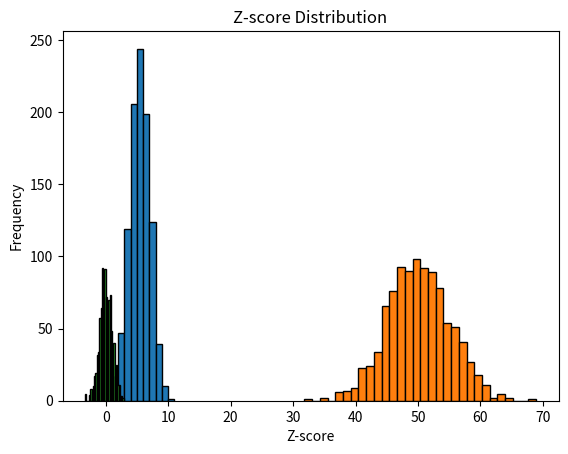

This figure's Python source:
import numpy as np
import matplotlib.pyplot as plt

n = 10
p = 0.5
size = 1000

# Generate binomial distribution
data = np.random.binomial(n, p, size)

# Plot histogram
plt.hist(data, bins=range(n+2), edgecolor='black')
plt.title('Binomial Distribution (n=10, p=0.5)')
plt.xlabel('Number of successes')
plt.ylabel('Frequency')
plt.show()

import numpy as np
from scipy import stats

sample_data = [49.1, 50.2, 51.0, 48.7, 50.5, 49.8, 50.3, 50.7, 50.2, 49.6,
                 50.1, 49.9, 50.8, 50.4, 48.9, 50.6, 50.0, 49.7, 50.2, 49.5,
                 50.1, 50.3, 50.4, 50.5, 50.0, 50.7, 49.3, 49.8, 50.2, 50.9,
                 50.3, 50.4, 50.0, 49.7, 50.5, 49.9]

mu = 50  # Hypothesized population mean

mean_sample = np.mean(sample_data)
std_sample = np.std(sample_data, ddof=1)
n = len(sample_data)

z_stat = (mean_sample - mu) / (std_sample / np.sqrt(n))
p_value = 2 * (1 - stats.norm.cdf(abs(z_stat)))

print(f"Z-statistic: {z_stat:.4f}")
print(f"p-value: {p_value:.4f}")

if p_value < 0.05:
    print("Reject the null hypothesis")
else:
    print("Fail to reject the null hypothesis")

import numpy as np
import matplotlib.pyplot as plt
import scipy.stats as stats

data = np.random.normal(loc=50, scale=5, size=1000)

mean = np.mean(data)
sem = stats.sem(data)
ci = stats.norm.interval(0.95, loc=mean, scale=sem)

print(f"Mean: {mean:.2f}, 95% CI: {ci}")

plt.hist(data, bins=30, edgecolor='black')
plt.title('Normal Distribution Simulation')
plt.xlabel('Value')
plt.ylabel('Frequency')
plt.show()

import numpy as np
import matplotlib.pyplot as plt
from scipy import stats

def calculate_z_scores(data):
    z_scores = stats.zscore(data)
    return z_scores

data = np.random.normal(50, 10, 1000)
z_scores = calculate_z_scores(data)

plt.hist(z_scores, bins=30, edgecolor='black')
plt.title('Z-score Distribution')
plt.xlabel('Z-score')
plt.ylabel('Frequency')
plt.show()

# Explanation: Z-scores indicate how many standard deviations a value is from the mean.
# Z = 0 means the value equals the mean, Z > 0 means above the mean, Z < 0 means below the mean.